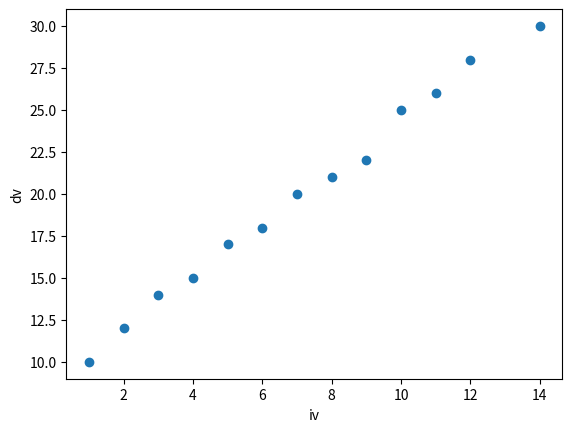

This figure's Python source:
import matplotlib 
import matplotlib.pyplot as plt

#matplotlib.interactive(True)
xs = [1, 2, 3, 4, 5,6,7,8,9,10,11,12,14]
ys = [10, 12, 14, 15, 17, 18, 20, 21, 22, 25, 26, 28, 30]

plt.scatter(xs, ys)
plt.ylabel("dv")
plt.xlabel("iv")
plt.show()